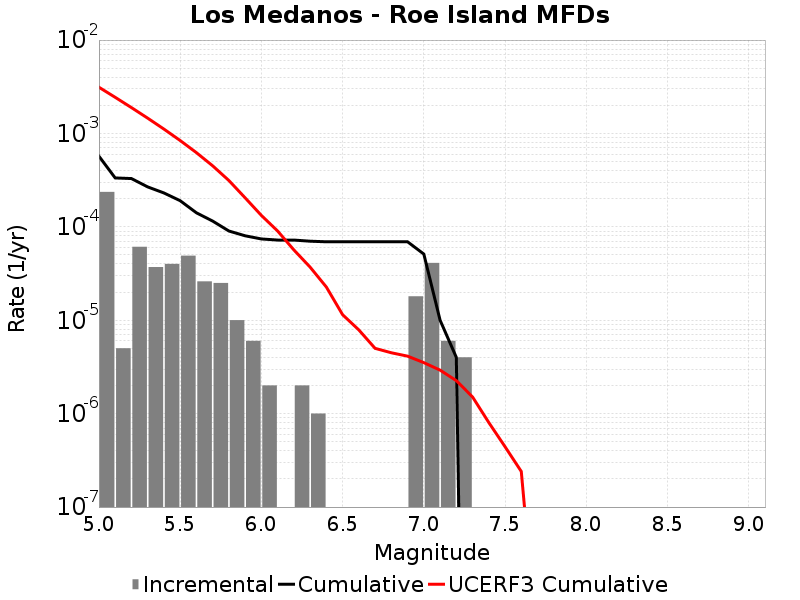

The table this chart was drawn from, first rows:
Magnitude, Incremental Rate, Cumulative Rate, UCERF3 Cumulative Rate
5.05, 2.3670994E-4, 5.707117E-4, 0.003125
5.15, 5.015041E-6, 3.3400173E-4, 0.002438
5.25, 6.11835E-5, 3.289867E-4, 0.001892
5.35, 3.7111306E-5, 2.678032E-4, 0.001458
5.45, 4.012033E-5, 2.3069189E-4, 0.001114
5.55, 4.9147402E-5, 1.9057156E-4, 8.4042136E-4
5.65, 2.6078214E-5, 1.4142416E-4, 6.231265E-4
5.75, 2.5075205E-5, 1.15345945E-4, 4.5052308E-4
5.85, 1.0030082E-5, 9.027074E-5, 3.134193E-4
5.95, 6.018049E-6, 8.024066E-5, 2.045139E-4
6.05, 2.0060165E-6, 7.422261E-5, 1.3258882E-4
6.15, 0.0, 7.221659E-5, 9.026181E-5
6.25, 2.0060165E-6, 7.221659E-5, 5.6640616E-5
6.35, 1.0030083E-6, 7.0210575E-5, 3.705553E-5
6.45, 0.0, 6.920757E-5, 2.267771E-5
6.55, 0.0, 6.920757E-5, 1.14674385E-5
6.65, 0.0, 6.920757E-5, 7.877603E-6
6.75, 0.0, 6.920757E-5, 5.0038957E-6
6.85, 0.0, 6.920757E-5, 4.4870417E-6
6.95, 1.8054148E-5, 6.920757E-5, 4.1276876E-6
7.05, 4.1123338E-5, 5.115342E-5, 3.5175315E-6
7.15, 6.018049E-6, 1.0030082E-5, 2.9254754E-6
7.25, 4.012033E-6, 4.012033E-6, 2.2574675E-6
7.35, 0.0, 0.0, 1.5099544E-6
7.45, 0.0, 0.0, 8.0351464E-7
7.55, 0.0, 0.0, 4.4282874E-7
7.65, 0.0, 0.0, 2.4059148E-7
7.75, 0.0, 0.0, 2.8536205E-9
7.85, 0.0, 0.0, 0.0
7.95, 0.0, 0.0, 0.0
8.05, 0.0, 0.0, 0.0
8.15, 0.0, 0.0, 0.0
8.25, 0.0, 0.0, 0.0
8.35, 0.0, 0.0, 0.0
8.45, 0.0, 0.0, 0.0
8.55, 0.0, 0.0, 0.0
8.65, 0.0, 0.0, 0.0
8.75, 0.0, 0.0, 0.0
8.85, 0.0, 0.0, 0.0
8.95, 0.0, 0.0, 0.0
9.05, 0.0, 0.0, 0.0
